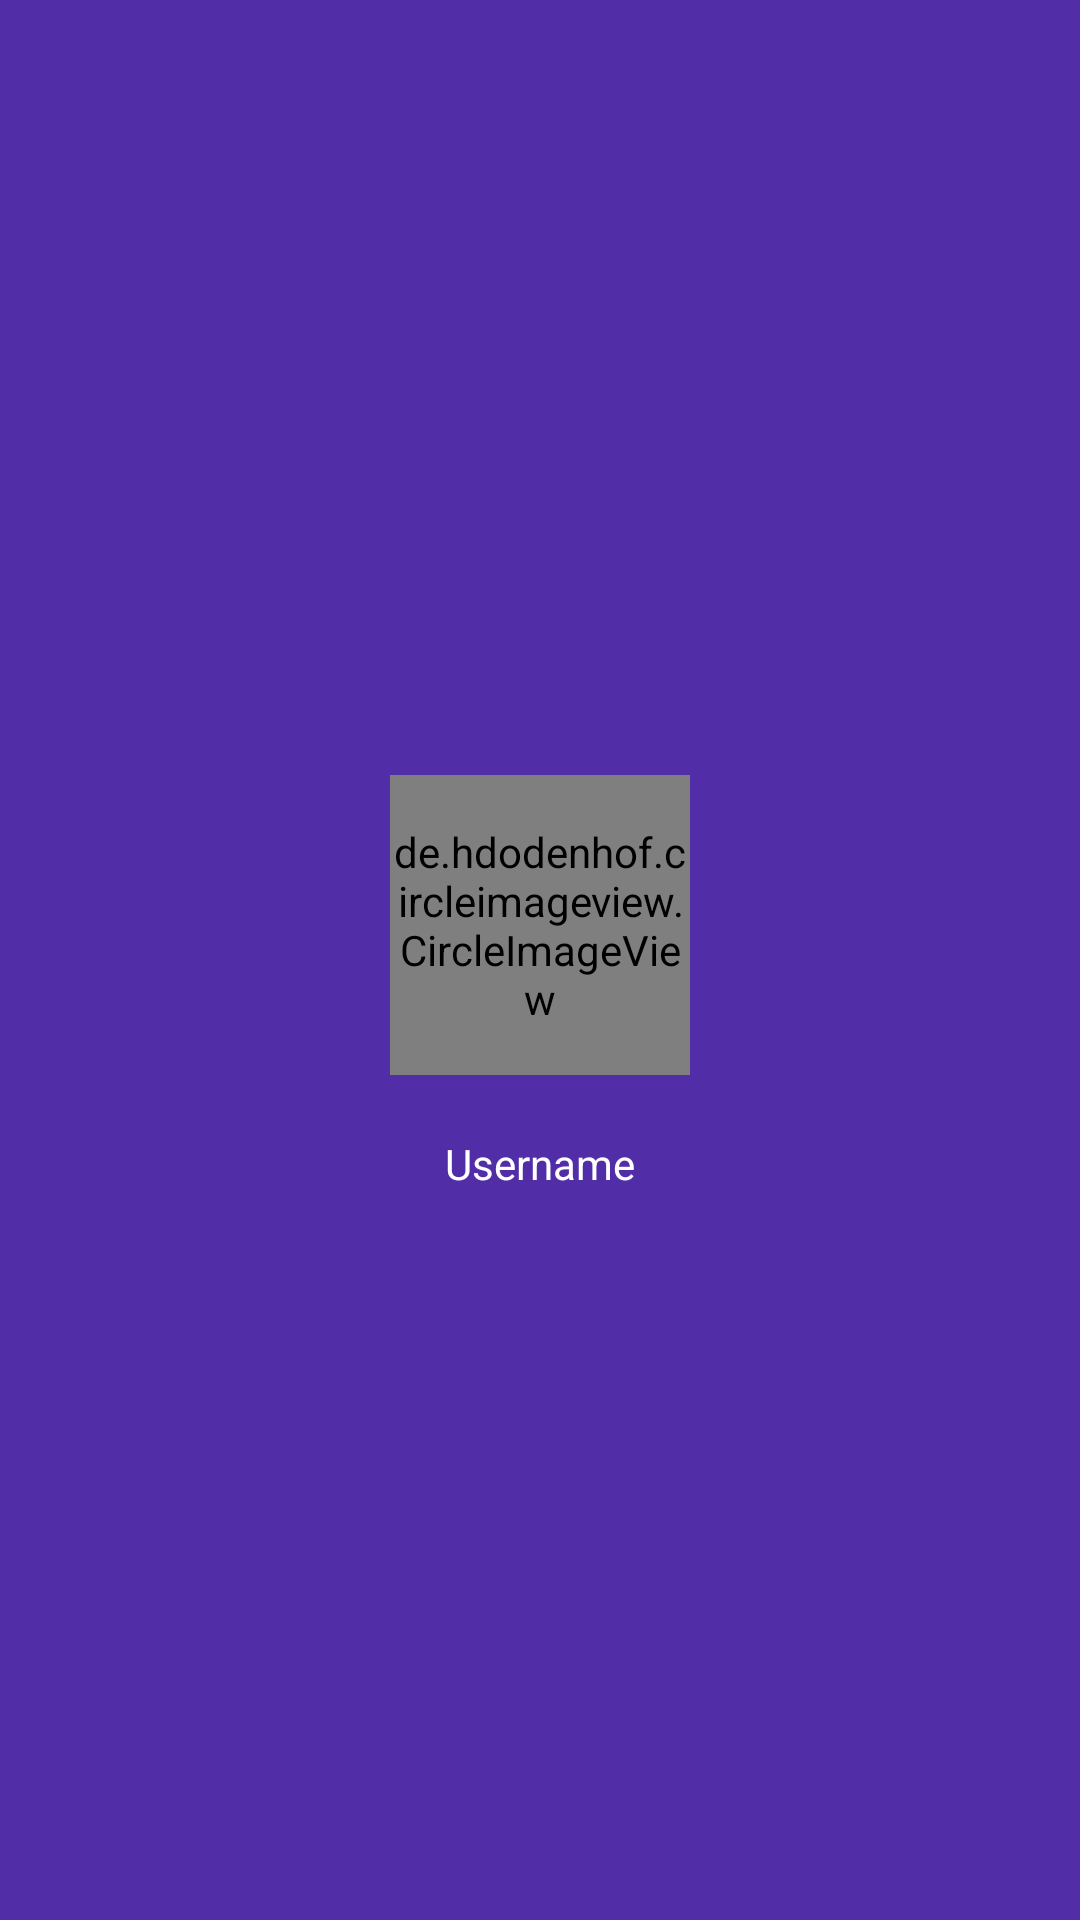

Write the Android layout XML for this screen, with the resource values it uses.
<!-- AndroidManifest.xml: application theme Base.Theme.DesignDemo -->
<!-- res/layout/nav_header.xml -->
<?xml version="1.0" encoding="utf-8"?>
<LinearLayout xmlns:android="http://schemas.android.com/apk/res/android"
    android:layout_width="match_parent"
    android:layout_height="192dp"
    android:background="?attr/colorPrimaryDark"
    android:gravity="center"
    android:orientation="vertical"
    android:paddingTop="16dp"
    android:theme="@style/ThemeOverlay.AppCompat.Dark">

    <de.hdodenhof.circleimageview.CircleImageView
        android:id="@+id/user_image"
        android:layout_width="100dp"
        android:layout_height="100dp"
        android:scaleType="centerCrop" />

    <TextView
        android:id="@+id/user_name"
        android:layout_width="match_parent"
        android:layout_height="wrap_content"
        android:gravity="center"
        android:paddingTop="20dp"
        android:text="Username"
        android:textAppearance="@style/TextAppearance.AppCompat.Body1" />

</LinearLayout>
<!-- resources referenced by this layout -->
<resources>
  <style name="Base.Theme.DesignDemo" parent="Theme.AppCompat.DayNight.NoActionBar">
          <item name="colorPrimary">#673AB7</item>
          <item name="colorPrimaryDark">#512DA8</item>
          <item name="colorAccent">#FF4081</item>
      </style>
</resources>
